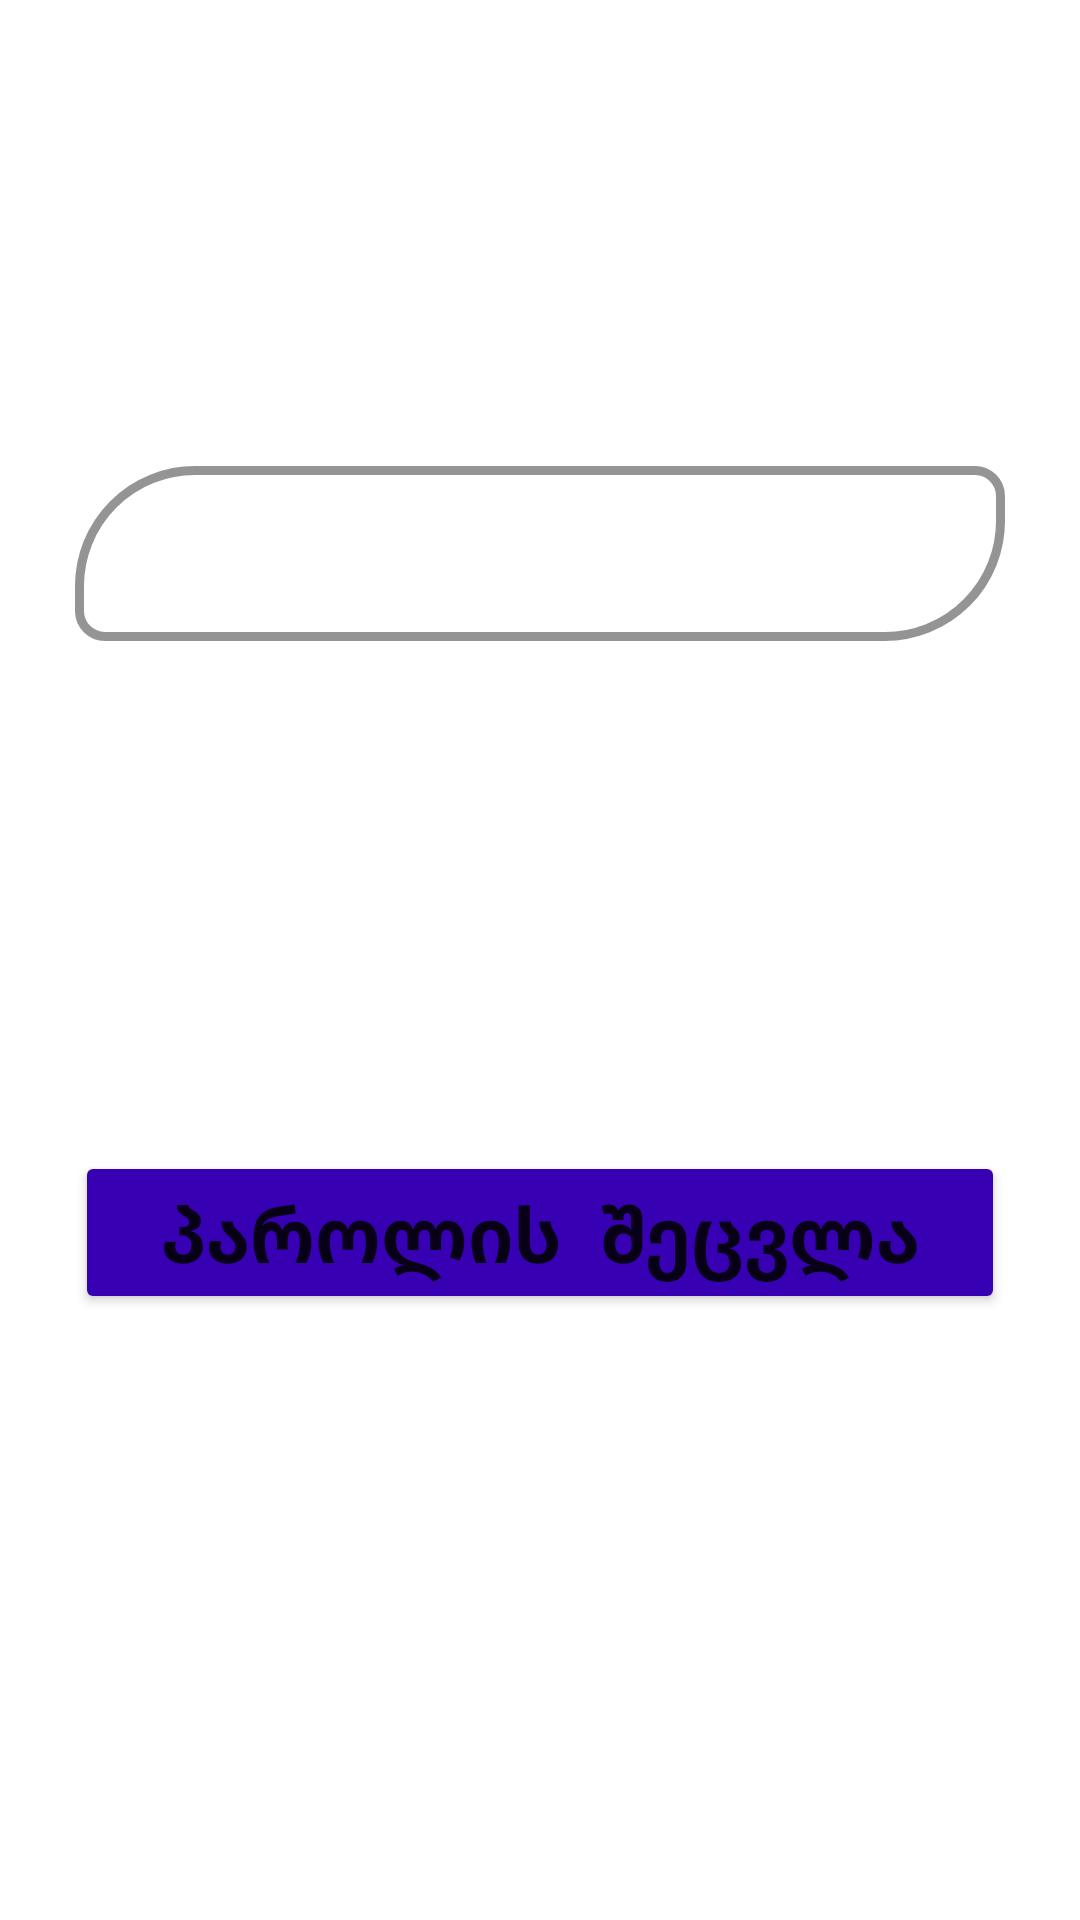

This screen was rendered from an Android layout file. Write that file and the resources it references.
<!-- AndroidManifest.xml: application theme Theme.CarRent -->
<!-- res/layout/activity_forgot_password.xml -->
<?xml version="1.0" encoding="utf-8"?>
<androidx.constraintlayout.widget.ConstraintLayout xmlns:android="http://schemas.android.com/apk/res/android"
    xmlns:app="http://schemas.android.com/apk/res-auto"
    xmlns:tools="http://schemas.android.com/tools"
    android:layout_width="match_parent"
    android:layout_height="match_parent"
    tools:context=".LogIn"
    android:background="@drawable/luka">


    <LinearLayout
        android:id="@+id/linearLayout"
        android:layout_width="match_parent"
        android:layout_height="wrap_content"
        android:layout_marginStart="25dp"
        android:layout_marginTop="150dp"
        android:layout_marginEnd="25dp"
        android:orientation="vertical"
        app:layout_constraintEnd_toEndOf="parent"
        app:layout_constraintStart_toStartOf="parent"
        app:layout_constraintTop_toTopOf="parent">

        <com.google.android.material.textfield.TextInputLayout
            android:layout_width="match_parent"
            android:layout_height="wrap_content"
            app:boxStrokeWidth="3dp"
            app:boxCornerRadiusBottomStart="10dp"
            app:boxCornerRadiusBottomEnd="40dp"
            app:boxCornerRadiusTopStart="40dp"
            app:boxCornerRadiusTopEnd="10dp"
            app:boxStrokeColor="#fff"
            app:hintTextColor="#00AEFF"
            style="@style/Widget.MaterialComponents.TextInputLayout.OutlinedBox"
            android:textColorHint="@color/white">


            <com.google.android.material.textfield.TextInputEditText
                android:id="@+id/verifyEmail"
                android:layout_width="match_parent"
                android:layout_height="wrap_content"
                android:hint="   E-mail"
                android:textColor="@color/white"
                android:textSize="18sp"
                android:textStyle="bold" />


        </com.google.android.material.textfield.TextInputLayout>



        <Button

            android:id="@+id/verify"
            android:layout_gravity="center"
            android:layout_width="match_parent"
            android:layout_height="wrap_content"
            android:text="პაროლის  შეცვლა"
            android:autoSizeTextType="uniform"
            android:textAllCaps="false"
            android:textStyle="bold"
            android:textSize="25sp"
            android:backgroundTint="@color/purple_700"
            android:layout_marginTop="170dp" />

    </LinearLayout>





</androidx.constraintlayout.widget.ConstraintLayout>
<!-- resources referenced by this layout -->
<resources>
  <color name="purple_700">#FF3700B3</color>
  <color name="white">#FFFFFFFF</color>
  <style name="Theme.CarRent" parent="Theme.MaterialComponents.DayNight.DarkActionBar">
          
          <item name="colorPrimary">@color/blue</item>
          <item name="colorPrimaryVariant">@color/purple_700</item>
          <item name="colorOnPrimary">@color/white</item>
          
          <item name="colorSecondary">@color/teal_200</item>
          <item name="colorSecondaryVariant">@color/teal_700</item>
          <item name="colorOnSecondary">@color/black</item>
          
          <item name="android:statusBarColor">?attr/colorPrimaryVariant</item>
          
      </style>
  <color name="blue">#001EC4</color>
  <color name="teal_200">#FF03DAC5</color>
  <color name="teal_700">#FF018786</color>
  <color name="black">#FF000000</color>
</resources>
